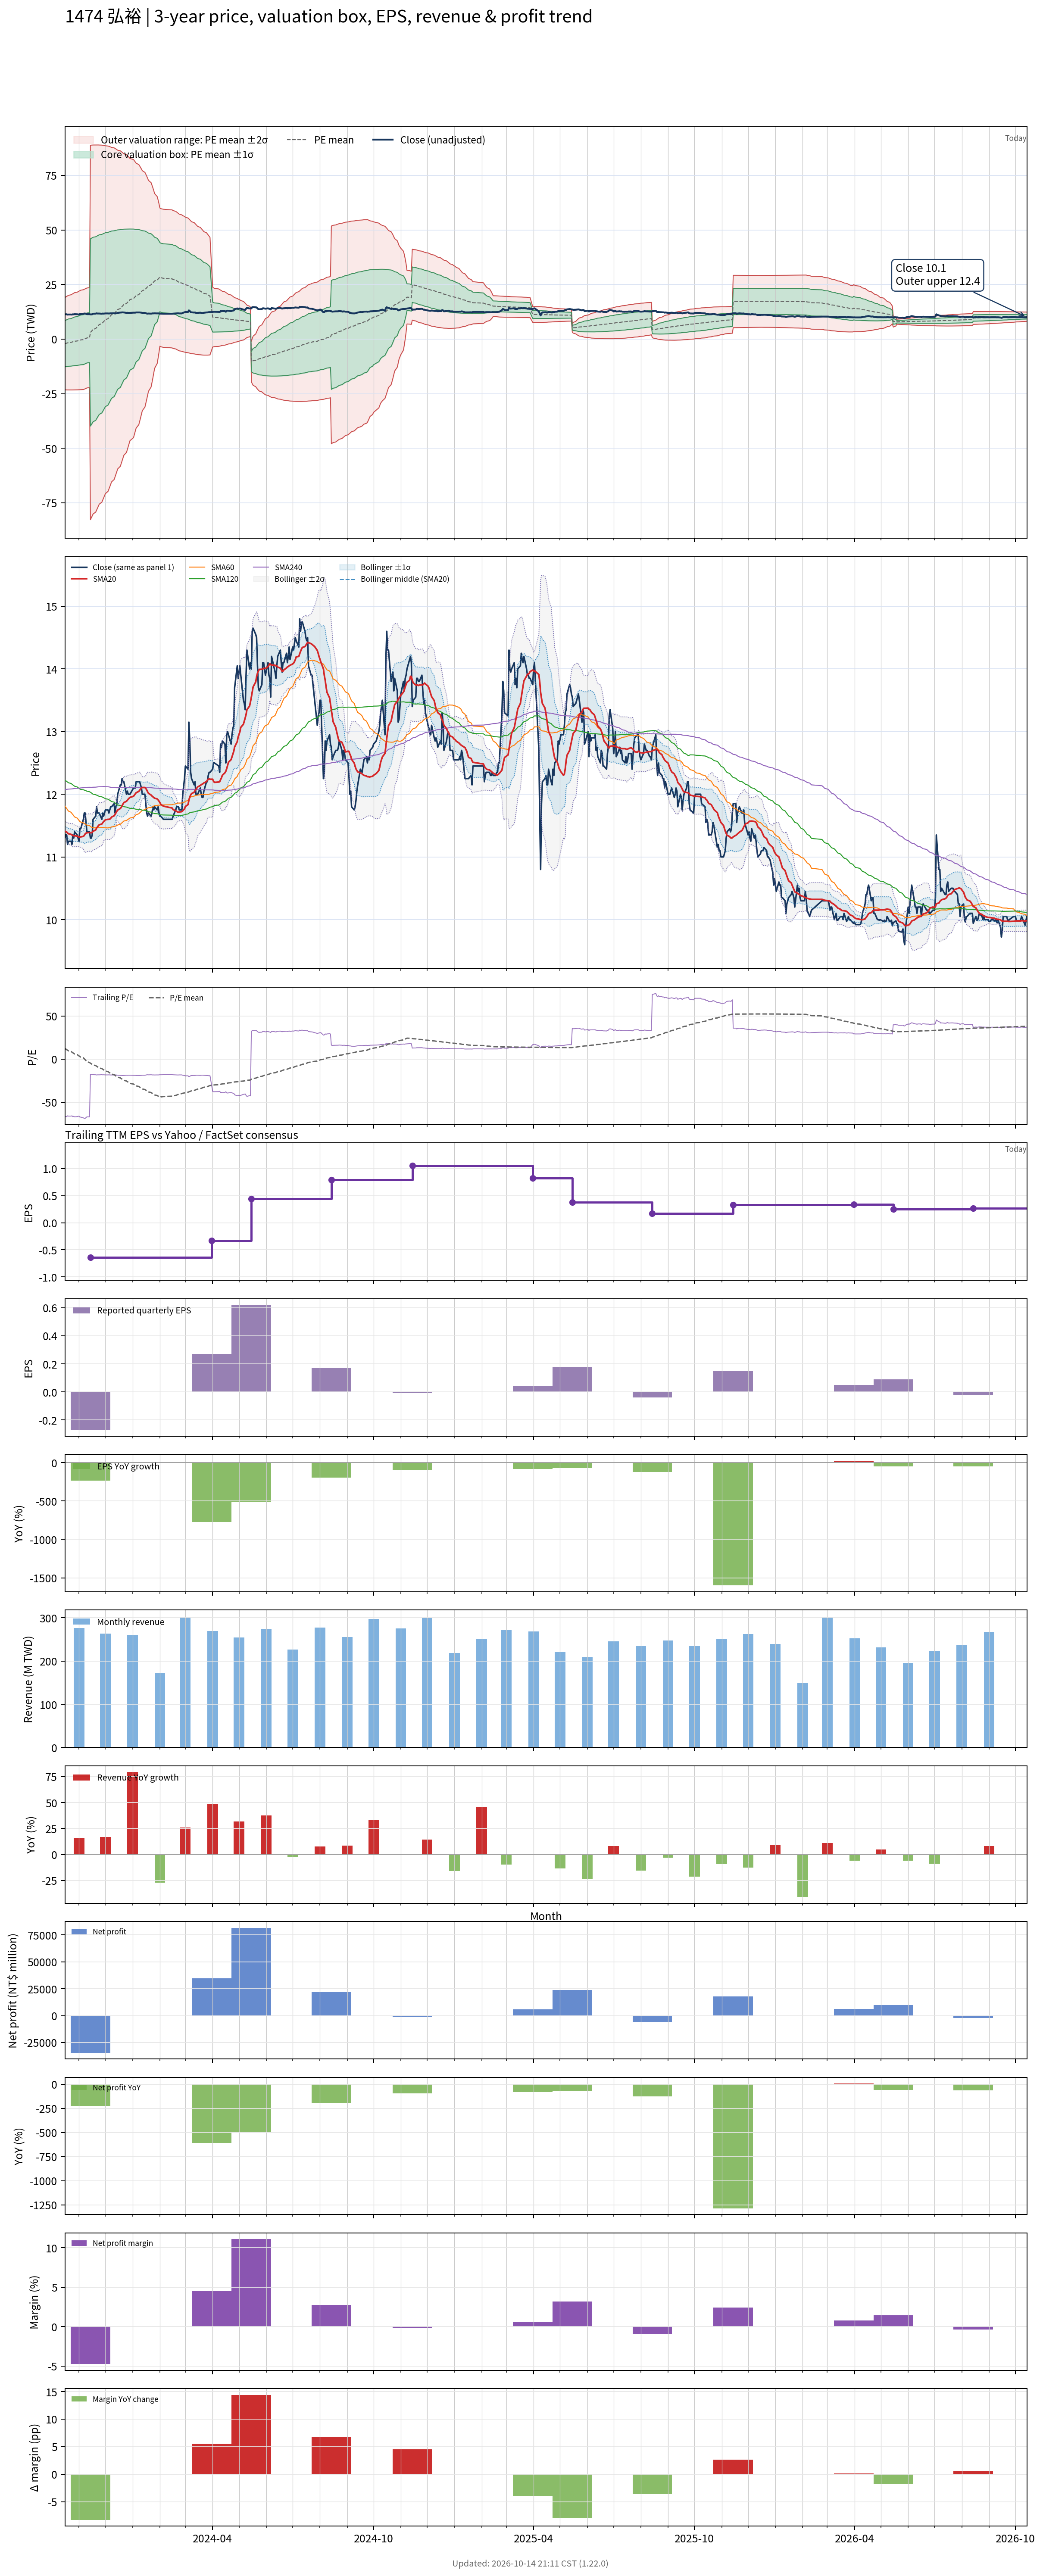

Source data for this figure (header and first rows):
# chart-version: skill-stock-dynamic-val…
date, close, available_date, period_end, eps, ttm_eps, pe, pe_mean, pe_std, price_m2, price_m1, price_mean, price_p1, price_p2, forward_eps, forward_pe, forward_pe_mean, forward_pe_std, forward_price_m2, forward_price_m1, forward_price_mean, forward_price_p1, forward_price_p2, sma20
2023-10-16, 11.3, 2023-08-14, 2023-06-30, -0.18, -0.17, -66.47, 12.43, 62.17, 19.02, 8.455, -2.114, -12.68, -23.25, , , , , , , , , , 11.41
2023-10-17, 11.35, 2023-08-14, 2023-06-30, -0.18, -0.17, -66.76, 11.7, 62.58, 19.29, 8.65, -1.99, -12.63, -23.27, , , , , , , , , , 11.4
2023-10-18, 11.35, 2023-08-14, 2023-06-30, -0.18, -0.17, -66.76, 10.97, 62.99, 19.55, 8.842, -1.865, -12.57, -23.28, , , , , , , , , , 11.4
2023-10-19, 11.2, 2023-08-14, 2023-06-30, -0.18, -0.17, -65.88, 10.25, 63.37, 19.8, 9.03, -1.743, -12.52, -23.29, , , , , , , , , , 11.38
2023-10-20, 11.25, 2023-08-14, 2023-06-30, -0.18, -0.17, -66.18, 9.524, 63.74, 20.05, 9.217, -1.619, -12.46, -23.29, , , , , , , , , , 11.37
2023-10-23, 11.25, 2023-08-14, 2023-06-30, -0.18, -0.17, -66.18, 8.799, 64.11, 20.3, 9.403, -1.496, -12.39, -23.29, , , , , , , , , , 11.36
2023-10-24, 11.2, 2023-08-14, 2023-06-30, -0.18, -0.17, -65.88, 8.075, 64.46, 20.54, 9.585, -1.373, -12.33, -23.29, , , , , , , , , , 11.35
2023-10-25, 11.35, 2023-08-14, 2023-06-30, -0.18, -0.17, -66.76, 7.343, 64.81, 20.79, 9.769, -1.248, -12.27, -23.28, , , , , , , , , , 11.35
2023-10-26, 11.3, 2023-08-14, 2023-06-30, -0.18, -0.17, -66.47, 6.614, 65.14, 21.02, 9.95, -1.124, -12.2, -23.27, , , , , , , , , , 11.34
2023-10-27, 11.4, 2023-08-14, 2023-06-30, -0.18, -0.17, -67.06, 5.878, 65.47, 21.26, 10.13, -0.9993, -12.13, -23.26, , , , , , , , , , 11.34
2023-10-30, 11.35, 2023-08-14, 2023-06-30, -0.18, -0.17, -66.76, 5.144, 65.79, 21.5, 10.31, -0.8745, -12.06, -23.24, , , , , , , , , , 11.33
2023-10-31, 11.3, 2023-08-14, 2023-06-30, -0.18, -0.17, -66.47, 4.414, 66.1, 21.72, 10.49, -0.7504, -11.99, -23.22, , , , , , , , , , 11.32
2023-11-01, 11.25, 2023-08-14, 2023-06-30, -0.18, -0.17, -66.18, 3.688, 66.39, 21.95, 10.66, -0.627, -11.91, -23.2, , , , , , , , , , 11.32
2023-11-02, 11.45, 2023-08-14, 2023-06-30, -0.18, -0.17, -67.35, 2.952, 66.69, 22.17, 10.84, -0.5018, -11.84, -23.18, , , , , , , , , , 11.32
2023-11-03, 11.45, 2023-08-14, 2023-06-30, -0.18, -0.17, -67.35, 2.22, 66.98, 22.39, 11.01, -0.3774, -11.76, -23.15, , , , , , , , , , 11.32
2023-11-06, 11.6, 2023-08-14, 2023-06-30, -0.18, -0.17, -68.24, 1.48, 67.26, 22.62, 11.18, -0.2516, -11.69, -23.12, , , , , , , , , , 11.33
2023-11-07, 11.7, 2023-08-14, 2023-06-30, -0.18, -0.17, -68.82, 0.3673, 67.31, 22.82, 11.38, -0.06243, -11.51, -22.95, , , , , , , , , , 11.34
2023-11-08, 11.7, 2023-08-14, 2023-06-30, -0.18, -0.17, -68.82, -0.7414, 67.35, 23.02, 11.58, 0.126, -11.32, -22.77, , , , , , , , , , 11.37
2023-11-09, 11.55, 2023-08-14, 2023-06-30, -0.18, -0.17, -67.94, -1.843, 67.36, 23.21, 11.76, 0.3132, -11.14, -22.59, , , , , , , , , , 11.38
2023-11-10, 11.4, 2023-08-14, 2023-06-30, -0.18, -0.17, -67.06, -2.943, 67.33, 23.39, 11.95, 0.5003, -10.95, -22.39, , , , , , , , , , 11.38
2023-11-13, 11.4, 2023-08-14, 2023-06-30, -0.18, -0.17, -67.06, -4.046, 67.29, 23.57, 12.13, 0.6878, -10.75, -22.19, , , , , , , , , , 11.39
2023-11-14, 11.3, 2023-11-14, 2023-09-30, -0.27, -0.64, -17.66, -4.735, 67, 88.79, 45.91, 3.03, -39.85, -82.73, , , , , , , , , , 11.39
2023-11-15, 11.3, 2023-11-14, 2023-09-30, -0.27, -0.64, -17.66, -5.423, 66.7, 88.85, 46.16, 3.471, -39.22, -81.91, , , , , , , , , , 11.38
2023-11-16, 11.35, 2023-11-14, 2023-09-30, -0.27, -0.64, -17.73, -6.13, 66.38, 88.88, 46.4, 3.923, -38.56, -81.04, , , , , , , , , , 11.39
2023-11-17, 11.6, 2023-11-14, 2023-09-30, -0.27, -0.64, -18.12, -6.845, 66.04, 88.91, 46.64, 4.381, -37.88, -80.15, , , , , , , , , , 11.41
2023-11-20, 11.65, 2023-11-14, 2023-09-30, -0.27, -0.64, -18.2, -7.552, 65.7, 88.92, 46.88, 4.833, -37.21, -79.26, , , , , , , , , , 11.43
2023-11-21, 11.8, 2023-11-14, 2023-09-30, -0.27, -0.64, -18.44, -8.256, 65.35, 88.94, 47.11, 5.284, -36.54, -78.37, , , , , , , , , , 11.46
2023-11-22, 11.7, 2023-11-14, 2023-09-30, -0.27, -0.64, -18.28, -8.956, 65, 88.93, 47.33, 5.732, -35.87, -77.47, , , , , , , , , , 11.48
2023-11-23, 11.7, 2023-11-14, 2023-09-30, -0.27, -0.64, -18.28, -9.657, 64.64, 88.92, 47.55, 6.18, -35.19, -76.56, , , , , , , , , , 11.5
2023-11-24, 11.7, 2023-11-14, 2023-09-30, -0.27, -0.64, -18.28, -10.36, 64.27, 88.9, 47.76, 6.629, -34.51, -75.64, , , , , , , , , , 11.51
2023-11-27, 11.6, 2023-11-14, 2023-09-30, -0.27, -0.64, -18.12, -11.06, 63.89, 88.86, 47.97, 7.076, -33.81, -74.71, , , , , , , , , , 11.53
2023-11-28, 11.7, 2023-11-14, 2023-09-30, -0.27, -0.64, -18.28, -11.76, 63.5, 88.81, 48.17, 7.525, -33.12, -73.76, , , , , , , , , , 11.54
2023-11-29, 11.65, 2023-11-14, 2023-09-30, -0.27, -0.64, -18.2, -12.45, 63.11, 88.75, 48.36, 7.97, -32.42, -72.81, , , , , , , , , , 11.56
2023-11-30, 11.7, 2023-11-14, 2023-09-30, -0.27, -0.64, -18.28, -13.16, 62.68, 88.66, 48.54, 8.425, -31.69, -71.81, , , , , , , , , , 11.58
2023-12-01, 11.75, 2023-11-14, 2023-09-30, -0.27, -0.64, -18.36, -13.87, 62.25, 88.56, 48.72, 8.878, -30.96, -70.8, , , , , , , , , , 11.59
2023-12-04, 11.75, 2023-11-14, 2023-09-30, -0.27, -0.64, -18.36, -14.58, 61.81, 88.45, 48.89, 9.334, -30.22, -69.78, , , , , , , , , , 11.6
2023-12-05, 11.7, 2023-11-14, 2023-09-30, -0.27, -0.64, -18.28, -15.3, 61.35, 88.31, 49.05, 9.789, -29.47, -68.73, , , , , , , , , , 11.6
2023-12-06, 11.75, 2023-11-14, 2023-09-30, -0.27, -0.64, -18.36, -16.01, 60.88, 88.17, 49.21, 10.25, -28.72, -67.68, , , , , , , , , , 11.6
2023-12-07, 11.8, 2023-11-14, 2023-09-30, -0.27, -0.64, -18.44, -16.73, 60.38, 88, 49.35, 10.71, -27.94, -66.58, , , , , , , , , , 11.62
2023-12-08, 11.8, 2023-11-14, 2023-09-30, -0.27, -0.64, -18.44, -17.46, 59.86, 87.8, 49.49, 11.17, -27.14, -65.45, , , , , , , , , , 11.63
2023-12-11, 11.85, 2023-11-14, 2023-09-30, -0.27, -0.64, -18.52, -18.18, 59.34, 87.59, 49.61, 11.64, -26.34, -64.32, , , , , , , , , , 11.66
2023-12-12, 11.7, 2023-11-14, 2023-09-30, -0.27, -0.64, -18.28, -18.92, 58.79, 87.35, 49.73, 12.11, -25.52, -63.14, , , , , , , , , , 11.68
2023-12-13, 11.8, 2023-11-14, 2023-09-30, -0.27, -0.64, -18.44, -19.65, 58.22, 87.1, 49.84, 12.58, -24.69, -61.95, , , , , , , , , , 11.7
2023-12-14, 11.85, 2023-11-14, 2023-09-30, -0.27, -0.64, -18.52, -20.38, 57.64, 86.82, 49.93, 13.05, -23.84, -60.73, , , , , , , , , , 11.73
2023-12-15, 12, 2023-11-14, 2023-09-30, -0.27, -0.64, -18.75, -21.12, 57.04, 86.52, 50.02, 13.52, -22.99, -59.49, , , , , , , , , , 11.75
2023-12-18, 12.15, 2023-11-14, 2023-09-30, -0.27, -0.64, -18.98, -21.84, 56.45, 86.23, 50.11, 13.98, -22.15, -58.27, , , , , , , , , , 11.77
2023-12-19, 12.15, 2023-11-14, 2023-09-30, -0.27, -0.64, -18.98, -22.56, 55.85, 85.93, 50.18, 14.44, -21.3, -57.05, , , , , , , , , , 11.79
2023-12-20, 12.25, 2023-11-14, 2023-09-30, -0.27, -0.64, -19.14, -23.28, 55.24, 85.6, 50.25, 14.9, -20.45, -55.8, , , , , , , , , , 11.82
2023-12-21, 12.2, 2023-11-14, 2023-09-30, -0.27, -0.64, -19.06, -24, 54.6, 85.26, 50.31, 15.36, -19.59, -54.53, , , , , , , , , , 11.84
2023-12-22, 12.2, 2023-11-14, 2023-09-30, -0.27, -0.64, -19.06, -24.72, 53.96, 84.89, 50.35, 15.82, -18.71, -53.24, , , , , , , , , , 11.87
2023-12-25, 12, 2023-11-14, 2023-09-30, -0.27, -0.64, -18.75, -25.44, 53.29, 84.49, 50.39, 16.28, -17.82, -51.93, , , , , , , , , , 11.89
2023-12-26, 12.05, 2023-11-14, 2023-09-30, -0.27, -0.64, -18.83, -26.16, 52.61, 84.08, 50.41, 16.74, -16.93, -50.6, , , , , , , , , , 11.9
2023-12-27, 12, 2023-11-14, 2023-09-30, -0.27, -0.64, -18.75, -26.86, 51.92, 83.65, 50.42, 17.19, -16.04, -49.26, , , , , , , , , , 11.92
2023-12-28, 12, 2023-11-14, 2023-09-30, -0.27, -0.64, -18.75, -27.57, 51.22, 83.21, 50.43, 17.64, -15.14, -47.92, , , , , , , , , , 11.94
2023-12-29, 12, 2023-11-14, 2023-09-30, -0.27, -0.64, -18.75, -28.28, 50.49, 82.73, 50.41, 18.1, -14.22, -46.53, , , , , , , , , , 11.95
2024-01-02, 12.1, 2023-11-14, 2023-09-30, -0.27, -0.64, -18.91, -28.99, 49.75, 82.23, 50.39, 18.55, -13.29, -45.13, , , , , , , , , , 11.97
2024-01-03, 12.1, 2023-11-14, 2023-09-30, -0.27, -0.64, -18.91, -29.7, 48.98, 81.7, 50.35, 19.01, -12.34, -43.69, , , , , , , , , , 11.99
2024-01-04, 12.1, 2023-11-14, 2023-09-30, -0.27, -0.64, -18.91, -30.4, 48.19, 81.15, 50.3, 19.46, -11.39, -42.23, , , , , , , , , , 12.01
2024-01-05, 12.2, 2023-11-14, 2023-09-30, -0.27, -0.64, -19.06, -31.11, 47.39, 80.57, 50.24, 19.91, -10.42, -40.74, , , , , , , , , , 12.03
... 669 more rows
